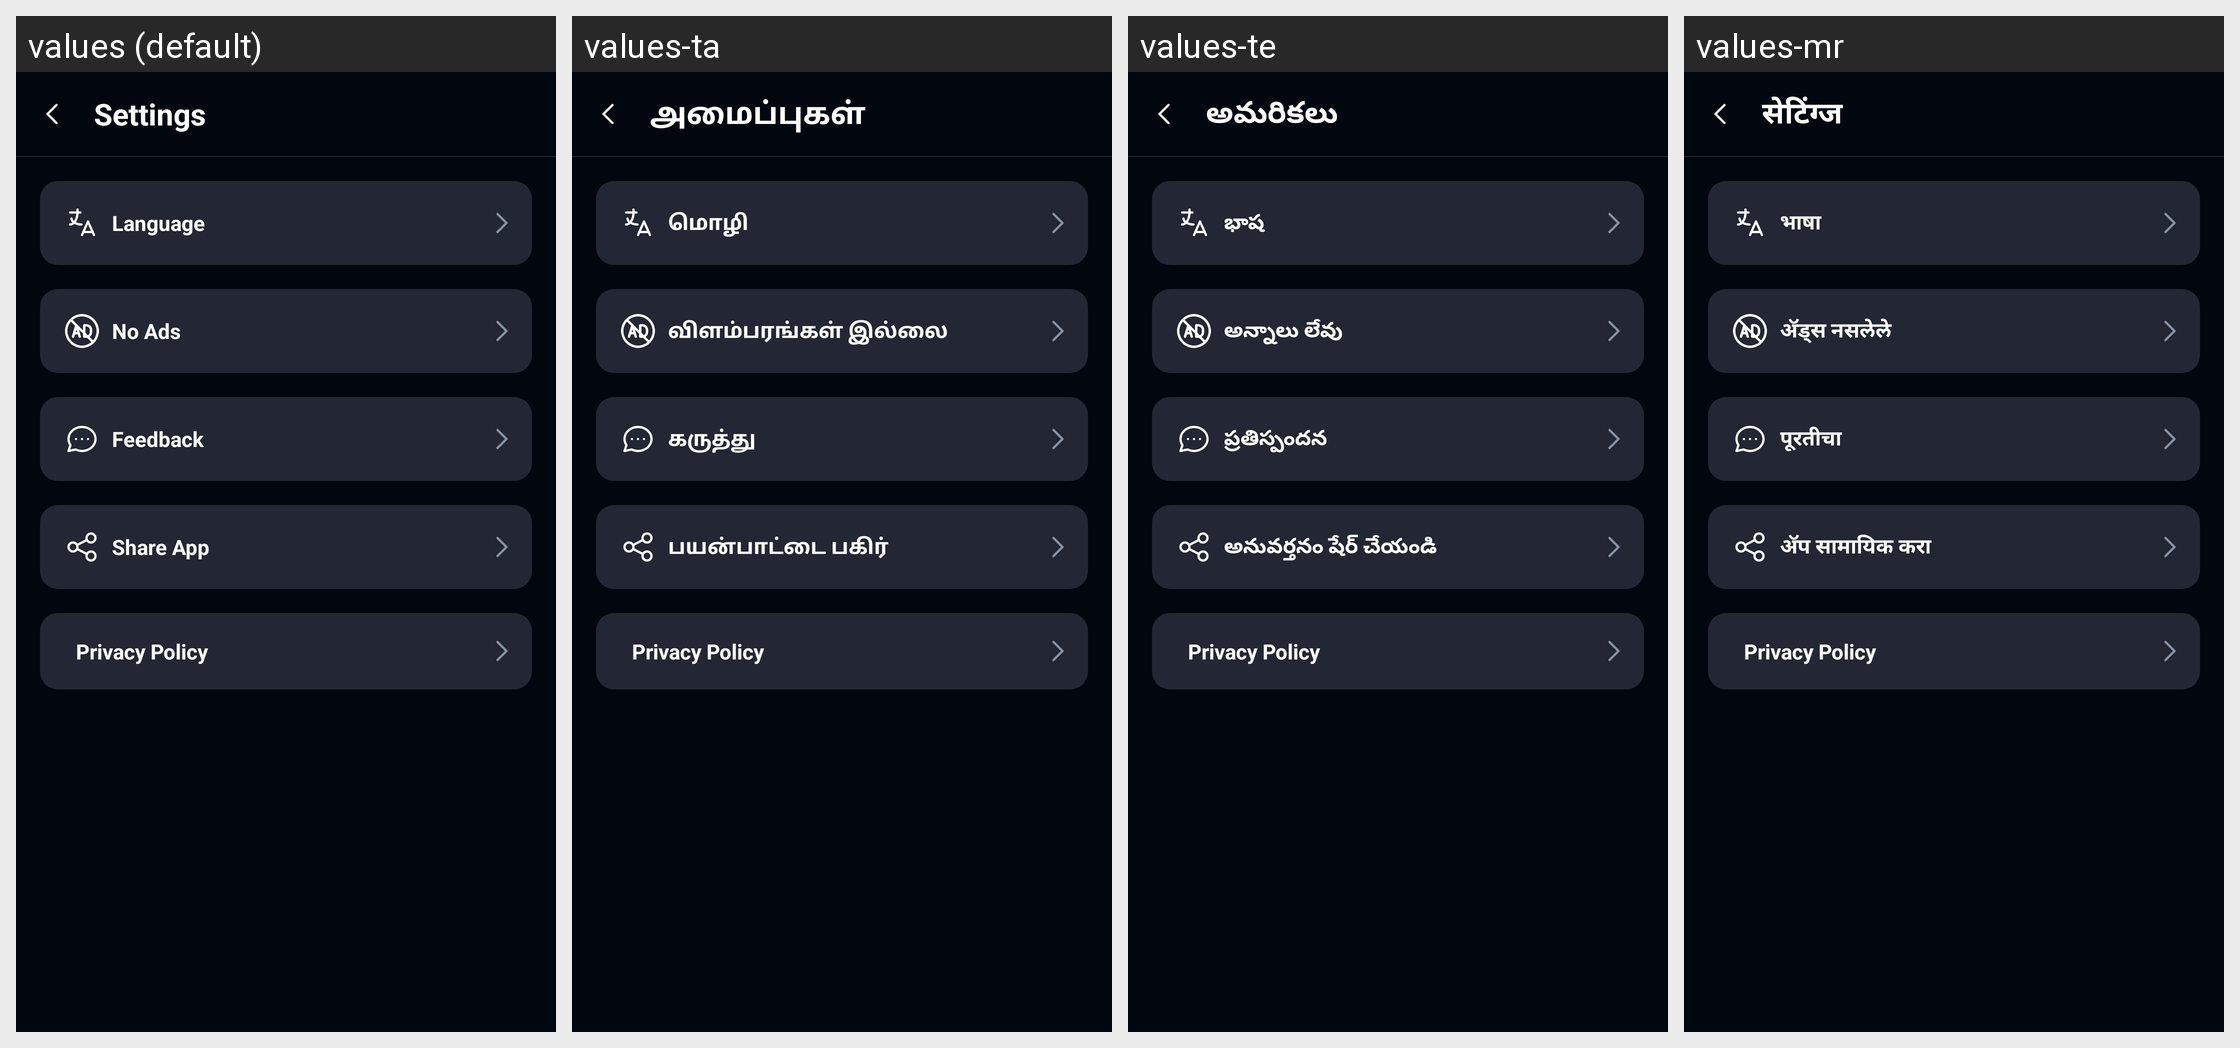

This grid shows one Android layout under several languages. Give, for every string resource on the screen, its name, the default text and each shown locale's text.
Android screen res/layout/activity_setting_screen.xml rendered under 4 locales, left to right: values (default), values-ta, values-te, values-mr. Device: Nexus 5 (rendered at 1080×1920; each locale shown at half size, 540×960, under a caption strip naming it); theme AppTheme.
Other locales in the repository, not shown: values-ar, values-bn, values-de, values-en, values-es, values-fr, values-hi, values-in, values-it, values-ja, values-ko, values-pt, values-ru, values-th, values-tr, values-ur, values-vi, values-zh.
Strings drawn on this screen, with the default value and each locale's value (text and hints the layout hard-codes, and strings that could not be matched under every locale, appear in the picture but are not listed):

settings
  values: Settings
  values-ta: அமைப்புகள்
  values-te: అమరికలు
  values-mr: सेटिंग्ज

language
  values: Language
  values-ta: மொழி
  values-te: భాష
  values-mr: भाषा

setting_no_ads_label
  values: No Ads
  values-ta: விளம்பரங்கள் இல்லை
  values-te: అన్నాలు లేవు
  values-mr: अ‍ॅड्स नसलेले

setting_feedback_label
  values: Feedback
  values-ta: கருத்து
  values-te: ప్రతిస్పందన
  values-mr: पूरतीचा

setting_share_label
  values: Share App
  values-ta: பயன்பாட்டை பகிர்
  values-te: అనువర్తనం షేర్ చేయండి
  values-mr: अ‍ॅप सामायिक करा

privacy_policy
  values: Privacy Policy
  values-ta: Privacy Policy  [not translated; the default value is used]
  values-te: Privacy Policy  [not translated; the default value is used]
  values-mr: Privacy Policy  [not translated; the default value is used]
